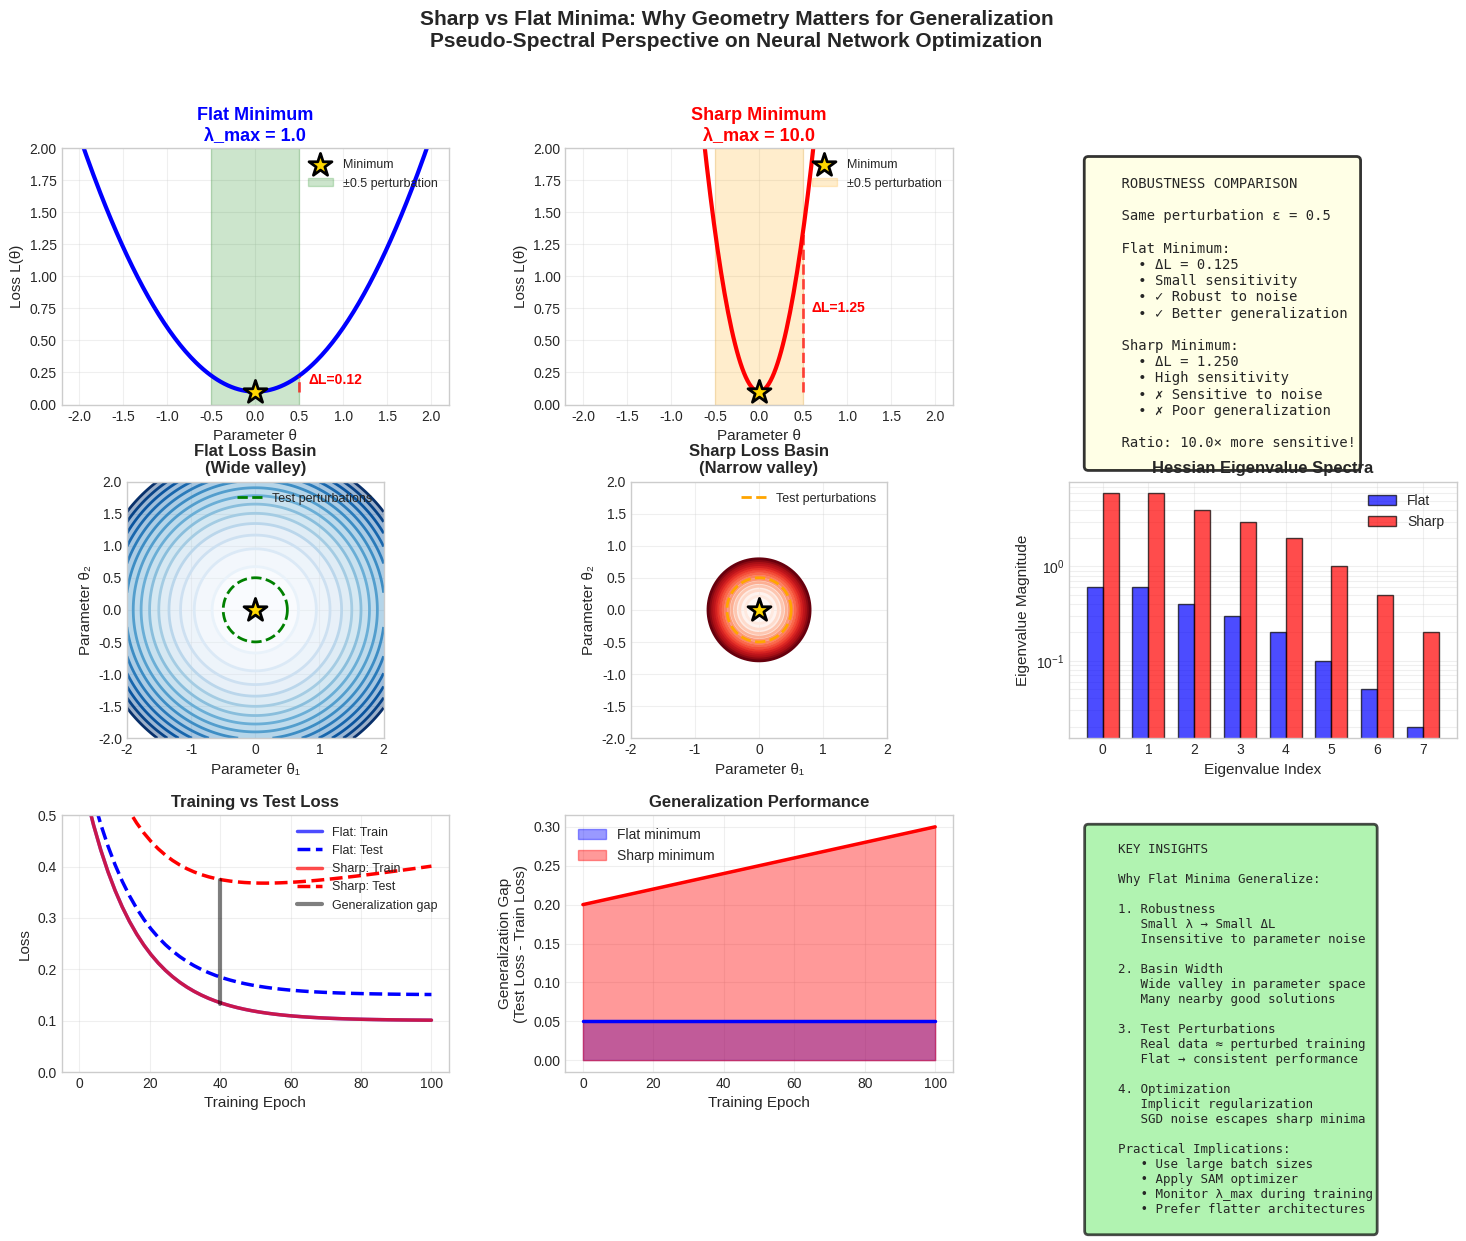

The matplotlib source for this figure: (Note: this script raises an exception after producing the figure.)
"""
Sharp vs Flat Minima: Generalization Visualization
=================================================
Demonstrates why flatter minima generalize better through
geometric and spectral analysis.
"""

import numpy as np
import matplotlib.pyplot as plt
from matplotlib.gridspec import GridSpec
import seaborn as sns

plt.style.use('seaborn-v0_8-whitegrid')


def create_sharp_vs_flat_visualization():
    """
    Create comprehensive visualization showing sharp vs flat minima
    """
    fig = plt.figure(figsize=(18, 12))
    gs = GridSpec(3, 3, figure=fig, hspace=0.3, wspace=0.3)
    
    # ============================================================================
    # ROW 1: 1D Comparison
    # ============================================================================
    
    # Create parameter range
    theta = np.linspace(-2, 2, 200)
    
    # Flat minimum: small second derivative
    flat_minimum = 0.1 + 0.5 * theta**2
    flat_lambda = 1.0  # Small eigenvalue
    
    # Sharp minimum: large second derivative
    sharp_minimum = 0.1 + 5 * theta**2
    sharp_lambda = 10.0  # Large eigenvalue
    
    # 1. Flat Minimum
    ax1 = fig.add_subplot(gs[0, 0])
    ax1.plot(theta, flat_minimum, 'b-', linewidth=3)
    ax1.scatter([0], [0.1], color='gold', s=300, marker='*', 
               edgecolors='black', linewidths=2, zorder=5, label='Minimum')
    
    # Show perturbation region
    epsilon = 0.5
    ax1.axvspan(-epsilon, epsilon, alpha=0.2, color='green', 
               label=f'±{epsilon} perturbation')
    
    # Mark loss increase
    loss_at_perturb_flat = 0.1 + 0.5 * epsilon**2
    ax1.plot([epsilon, epsilon], [0.1, loss_at_perturb_flat], 
            'r--', linewidth=2, alpha=0.7)
    ax1.text(epsilon + 0.1, (0.1 + loss_at_perturb_flat)/2, 
            f'ΔL={loss_at_perturb_flat-0.1:.2f}',
            fontsize=10, color='red', fontweight='bold')
    
    ax1.set_xlabel('Parameter θ', fontsize=11)
    ax1.set_ylabel('Loss L(θ)', fontsize=11)
    ax1.set_title(f'Flat Minimum\nλ_max = {flat_lambda:.1f}', 
                 fontsize=13, fontweight='bold', color='blue')
    ax1.set_ylim([0, 2])
    ax1.legend(loc='upper right', fontsize=9)
    ax1.grid(True, alpha=0.3)
    
    # 2. Sharp Minimum
    ax2 = fig.add_subplot(gs[0, 1])
    ax2.plot(theta, sharp_minimum, 'r-', linewidth=3)
    ax2.scatter([0], [0.1], color='gold', s=300, marker='*', 
               edgecolors='black', linewidths=2, zorder=5, label='Minimum')
    
    # Show perturbation region
    ax2.axvspan(-epsilon, epsilon, alpha=0.2, color='orange', 
               label=f'±{epsilon} perturbation')
    
    # Mark loss increase
    loss_at_perturb_sharp = 0.1 + 5 * epsilon**2
    ax2.plot([epsilon, epsilon], [0.1, loss_at_perturb_sharp], 
            'r--', linewidth=2, alpha=0.7)
    ax2.text(epsilon + 0.1, (0.1 + loss_at_perturb_sharp)/2, 
            f'ΔL={loss_at_perturb_sharp-0.1:.2f}',
            fontsize=10, color='red', fontweight='bold')
    
    ax2.set_xlabel('Parameter θ', fontsize=11)
    ax2.set_ylabel('Loss L(θ)', fontsize=11)
    ax2.set_title(f'Sharp Minimum\nλ_max = {sharp_lambda:.1f}', 
                 fontsize=13, fontweight='bold', color='red')
    ax2.set_ylim([0, 2])
    ax2.legend(loc='upper right', fontsize=9)
    ax2.grid(True, alpha=0.3)
    
    # 3. Comparison Summary
    ax3 = fig.add_subplot(gs[0, 2])
    ax3.axis('off')
    
    comparison_text = f"""
    ROBUSTNESS COMPARISON
    
    Same perturbation ε = {epsilon}
    
    Flat Minimum:
      • ΔL = {loss_at_perturb_flat-0.1:.3f}
      • Small sensitivity
      • ✓ Robust to noise
      • ✓ Better generalization
    
    Sharp Minimum:  
      • ΔL = {loss_at_perturb_sharp-0.1:.3f}
      • High sensitivity
      • ✗ Sensitive to noise
      • ✗ Poor generalization
    
    Ratio: {(loss_at_perturb_sharp-0.1)/(loss_at_perturb_flat-0.1):.1f}× more sensitive!
    """
    
    ax3.text(0.05, 0.95, comparison_text, ha='left', va='top', 
            fontsize=10, family='monospace',
            bbox=dict(boxstyle='round', facecolor='lightyellow', 
                     alpha=0.8, edgecolor='black', linewidth=2))
    
    # ============================================================================
    # ROW 2: 2D Landscape Comparison
    # ============================================================================
    
    # Create 2D grid
    x = np.linspace(-2, 2, 100)
    y = np.linspace(-2, 2, 100)
    X, Y = np.meshgrid(x, y)
    
    # 4. Flat 2D Landscape
    ax4 = fig.add_subplot(gs[1, 0])
    Z_flat = 0.1 + 0.3 * X**2 + 0.3 * Y**2
    
    levels = np.linspace(0.1, 2, 15)
    contour = ax4.contour(X, Y, Z_flat, levels=levels, cmap='Blues', linewidths=2)
    ax4.contourf(X, Y, Z_flat, levels=levels, cmap='Blues', alpha=0.4)
    ax4.scatter([0], [0], color='gold', s=300, marker='*', 
               edgecolors='black', linewidths=2, zorder=5)
    
    # Draw perturbation circle
    circle_theta = np.linspace(0, 2*np.pi, 100)
    circle_r = 0.5
    ax4.plot(circle_r * np.cos(circle_theta), circle_r * np.sin(circle_theta),
            'g--', linewidth=2, label='Test perturbations')
    
    ax4.set_xlabel('Parameter θ₁', fontsize=11)
    ax4.set_ylabel('Parameter θ₂', fontsize=11)
    ax4.set_title('Flat Loss Basin\n(Wide valley)', fontsize=12, fontweight='bold')
    ax4.legend(loc='upper right', fontsize=9)
    ax4.set_aspect('equal')
    ax4.grid(True, alpha=0.3)
    
    # 5. Sharp 2D Landscape
    ax5 = fig.add_subplot(gs[1, 1])
    Z_sharp = 0.1 + 3 * X**2 + 3 * Y**2
    
    contour = ax5.contour(X, Y, Z_sharp, levels=levels, cmap='Reds', linewidths=2)
    ax5.contourf(X, Y, Z_sharp, levels=levels, cmap='Reds', alpha=0.4)
    ax5.scatter([0], [0], color='gold', s=300, marker='*', 
               edgecolors='black', linewidths=2, zorder=5)
    
    # Draw perturbation circle
    ax5.plot(circle_r * np.cos(circle_theta), circle_r * np.sin(circle_theta),
            'orange', linestyle='--', linewidth=2, label='Test perturbations')
    
    ax5.set_xlabel('Parameter θ₁', fontsize=11)
    ax5.set_ylabel('Parameter θ₂', fontsize=11)
    ax5.set_title('Sharp Loss Basin\n(Narrow valley)', fontsize=12, fontweight='bold')
    ax5.legend(loc='upper right', fontsize=9)
    ax5.set_aspect('equal')
    ax5.grid(True, alpha=0.3)
    
    # 6. Eigenvalue Comparison
    ax6 = fig.add_subplot(gs[1, 2])
    
    # Eigenvalue spectra for both cases
    eigenvalues_flat = [0.6, 0.6, 0.4, 0.3, 0.2, 0.1, 0.05, 0.02]
    eigenvalues_sharp = [6.0, 6.0, 4.0, 3.0, 2.0, 1.0, 0.5, 0.2]
    
    x_pos = np.arange(len(eigenvalues_flat))
    width = 0.35
    
    ax6.bar(x_pos - width/2, eigenvalues_flat, width, 
           label='Flat', color='blue', alpha=0.7, edgecolor='black')
    ax6.bar(x_pos + width/2, eigenvalues_sharp, width, 
           label='Sharp', color='red', alpha=0.7, edgecolor='black')
    
    ax6.set_xlabel('Eigenvalue Index', fontsize=11)
    ax6.set_ylabel('Eigenvalue Magnitude', fontsize=11)
    ax6.set_title('Hessian Eigenvalue Spectra', fontsize=12, fontweight='bold')
    ax6.legend(fontsize=10)
    ax6.set_yscale('log')
    ax6.grid(True, alpha=0.3, which='both')
    
    # ============================================================================
    # ROW 3: Training and Generalization
    # ============================================================================
    
    # 7. Training Curves
    ax7 = fig.add_subplot(gs[2, 0])
    
    epochs = np.linspace(0, 100, 50)
    
    # Both reach similar training loss
    train_loss_flat = 0.5 * np.exp(-epochs/15) + 0.1
    train_loss_sharp = 0.5 * np.exp(-epochs/15) + 0.1
    
    # But test loss diverges
    test_loss_flat = train_loss_flat + 0.05
    test_loss_sharp = train_loss_flat + 0.2 + 0.1 * (epochs / 100)
    
    ax7.plot(epochs, train_loss_flat, 'b-', linewidth=2.5, 
            label='Flat: Train', alpha=0.7)
    ax7.plot(epochs, test_loss_flat, 'b--', linewidth=2.5, 
            label='Flat: Test')
    ax7.plot(epochs, train_loss_sharp, 'r-', linewidth=2.5, 
            label='Sharp: Train', alpha=0.7)
    ax7.plot(epochs, test_loss_sharp, 'r--', linewidth=2.5, 
            label='Sharp: Test')
    
    # Highlight generalization gap
    gap_epoch = 40
    gap_idx = int(gap_epoch / 100 * len(epochs))
    ax7.plot([gap_epoch, gap_epoch], 
            [train_loss_sharp[gap_idx], test_loss_sharp[gap_idx]], 
            'k-', linewidth=3, alpha=0.5, label='Generalization gap')
    
    ax7.set_xlabel('Training Epoch', fontsize=11)
    ax7.set_ylabel('Loss', fontsize=11)
    ax7.set_title('Training vs Test Loss', fontsize=12, fontweight='bold')
    ax7.legend(loc='upper right', fontsize=9)
    ax7.grid(True, alpha=0.3)
    ax7.set_ylim([0, 0.5])
    
    # 8. Generalization Gap Analysis
    ax8 = fig.add_subplot(gs[2, 1])
    
    # Show generalization gap over time
    gen_gap_flat = test_loss_flat - train_loss_flat
    gen_gap_sharp = test_loss_sharp - train_loss_sharp
    
    ax8.fill_between(epochs, 0, gen_gap_flat, 
                     color='blue', alpha=0.4, label='Flat minimum')
    ax8.fill_between(epochs, 0, gen_gap_sharp, 
                     color='red', alpha=0.4, label='Sharp minimum')
    
    ax8.plot(epochs, gen_gap_flat, 'b-', linewidth=2.5)
    ax8.plot(epochs, gen_gap_sharp, 'r-', linewidth=2.5)
    
    ax8.set_xlabel('Training Epoch', fontsize=11)
    ax8.set_ylabel('Generalization Gap\n(Test Loss - Train Loss)', fontsize=11)
    ax8.set_title('Generalization Performance', fontsize=12, fontweight='bold')
    ax8.legend(loc='upper left', fontsize=10)
    ax8.grid(True, alpha=0.3)
    
    # 9. Summary Table
    ax9 = fig.add_subplot(gs[2, 2])
    ax9.axis('off')
    
    summary_text = """
    KEY INSIGHTS
    
    Why Flat Minima Generalize:
    
    1. Robustness
       Small λ → Small ΔL
       Insensitive to parameter noise
    
    2. Basin Width
       Wide valley in parameter space
       Many nearby good solutions
    
    3. Test Perturbations
       Real data ≈ perturbed training
       Flat → consistent performance
    
    4. Optimization
       Implicit regularization
       SGD noise escapes sharp minima
    
    Practical Implications:
       • Use large batch sizes
       • Apply SAM optimizer
       • Monitor λ_max during training
       • Prefer flatter architectures
    """
    
    ax9.text(0.05, 0.95, summary_text, ha='left', va='top', 
            fontsize=9, family='monospace',
            bbox=dict(boxstyle='round', facecolor='lightgreen', 
                     alpha=0.7, edgecolor='black', linewidth=2))
    
    # Overall title
    fig.suptitle('Sharp vs Flat Minima: Why Geometry Matters for Generalization\n' +
                'Pseudo-Spectral Perspective on Neural Network Optimization',
                fontsize=15, fontweight='bold', y=0.995)
    
    return fig


def main():
    """Create and save the sharp vs flat comparison"""
    print("Creating sharp vs flat minima visualization...")
    
    fig = create_sharp_vs_flat_visualization()
    
    plt.savefig('/mnt/user-data/outputs/sharp_vs_flat_minima.png', 
               dpi=150, bbox_inches='tight', facecolor='white')
    print("✓ Saved: sharp_vs_flat_minima.png")
    
    print("\nThis visualization demonstrates:")
    print("  • 1D comparison of sharp vs flat curvature")
    print("  • 2D loss landscape basins")
    print("  • Eigenvalue spectrum differences")
    print("  • Training vs test loss behavior")
    print("  • Generalization gap analysis")
    print("\nKey takeaway: Flat minima (small λ_max) → Better generalization!")
    
    plt.show()


if __name__ == "__main__":
    main()
